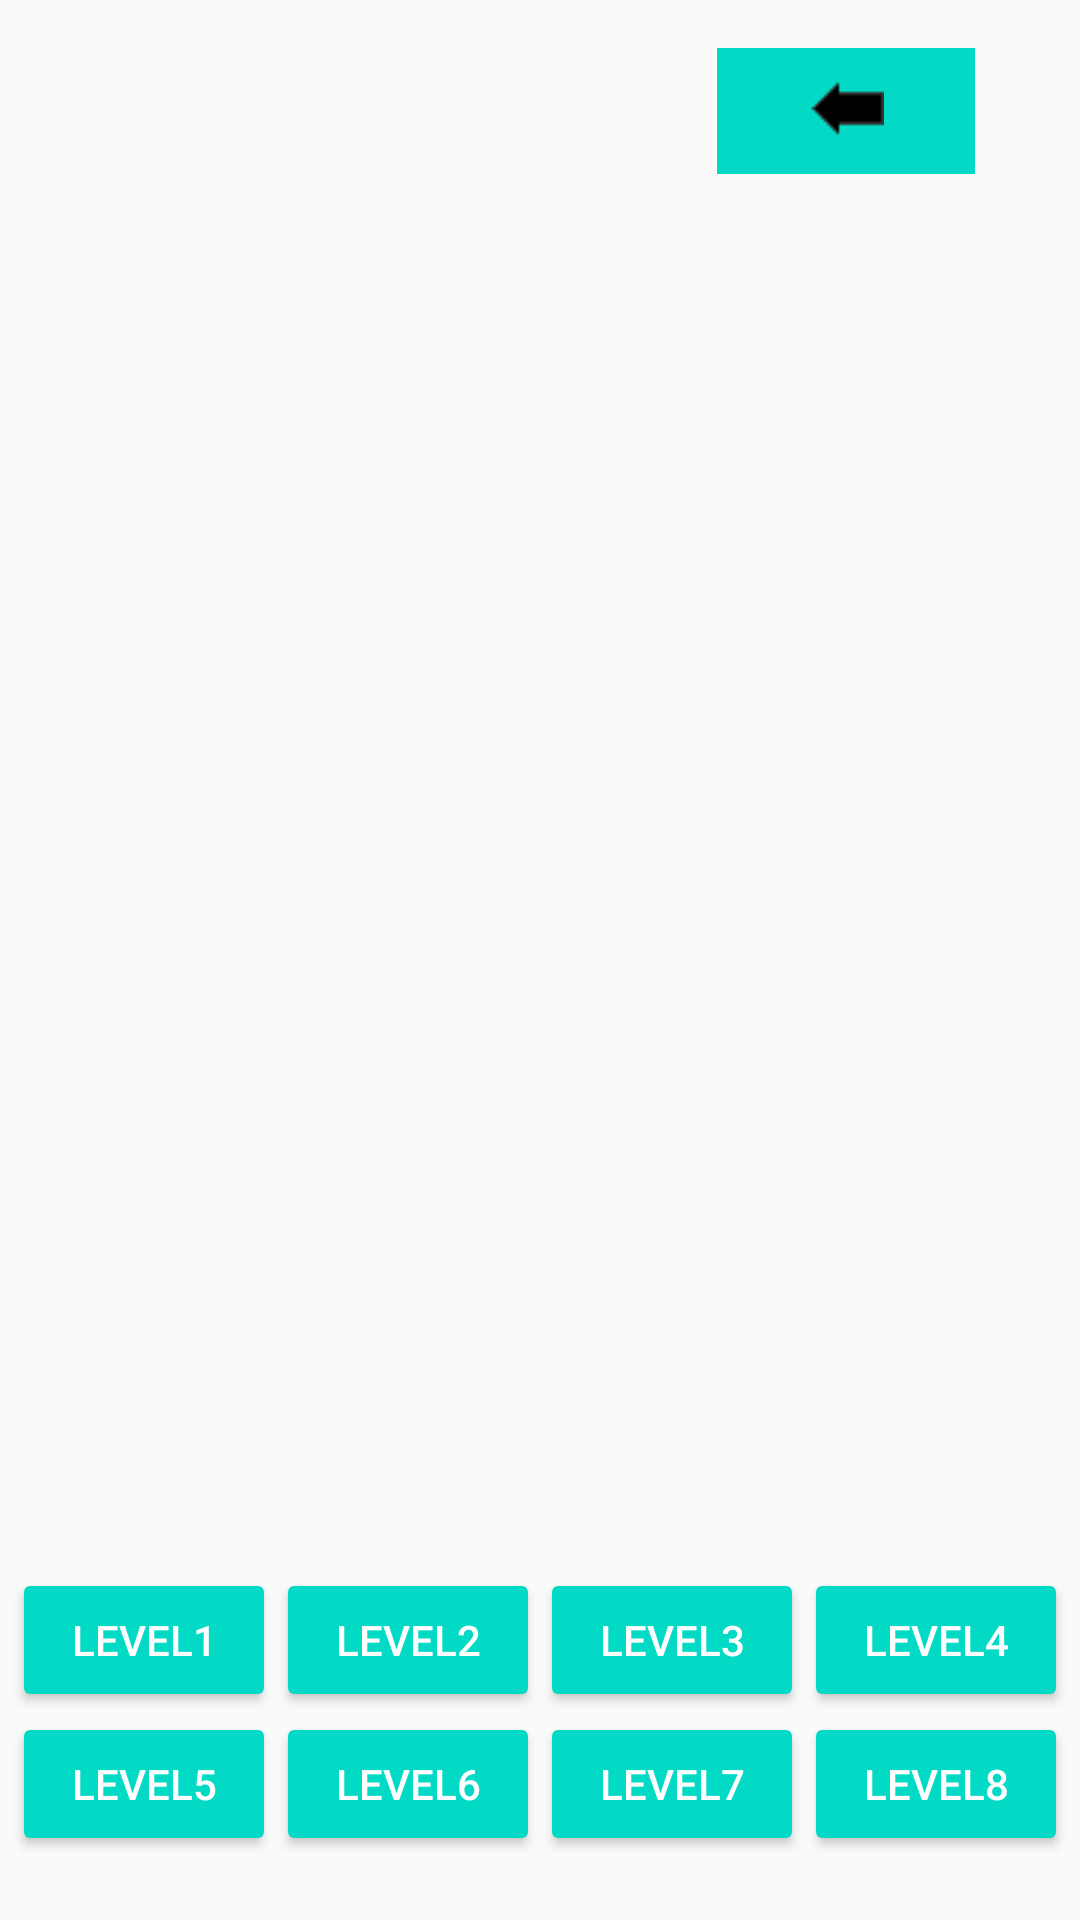

Reconstruct the res/layout file that produces this screen, plus the resources it refers to.
<!-- AndroidManifest.xml: application theme AppTheme -->
<!-- res/layout/activity_hills_menu.xml -->
<?xml version="1.0" encoding="utf-8"?>
<android.support.constraint.ConstraintLayout xmlns:android="http://schemas.android.com/apk/res/android"
    xmlns:app="http://schemas.android.com/apk/res-auto"
    xmlns:tools="http://schemas.android.com/tools"
    android:layout_width="match_parent"
    android:layout_height="match_parent"
    android:background="@drawable/backsplash"
    android:theme="@style/generalnotitle"
    tools:context="com.example.rens.r_dpractical.Hills_menu">

    <GridLayout
        android:layout_width="wrap_content"
        android:layout_height="wrap_content"
        app:layout_constraintBottom_toBottomOf="parent"
        app:layout_constraintLeft_toLeftOf="parent"
        app:layout_constraintRight_toRightOf="parent"
        app:layout_constraintTop_toTopOf="parent"
        app:layout_constraintVertical_bias="0.961">

        <Button
            android:id="@+id/Hill5"
            style="@style/Widget.AppCompat.Button.Colored"
            android:layout_width="wrap_content"
            android:layout_height="wrap_content"
            android:layout_column="0"
            android:layout_row="2"
            android:text="Level5" />

        <Button
            android:id="@+id/Hill6"
            style="@style/Widget.AppCompat.Button.Colored"
            android:layout_width="wrap_content"
            android:layout_height="wrap_content"
            android:text="Level6" />

        <Button
            android:id="@+id/Hill7"
            style="@style/Widget.AppCompat.Button.Colored"
            android:layout_width="wrap_content"
            android:layout_height="wrap_content"
            android:text="Level7" />

        <Button
            android:id="@+id/Hill8"
            style="@style/Widget.AppCompat.Button.Colored"
            android:layout_width="wrap_content"
            android:layout_height="wrap_content"
            android:text="Level8" />

        <Button
            android:id="@+id/Hill1"
            style="@style/Widget.AppCompat.Button.Colored"
            android:layout_width="wrap_content"
            android:layout_height="wrap_content"
            android:layout_column="0"
            android:layout_row="1"
            android:text="Level1" />

        <Button
            android:id="@+id/Hill2"
            style="@style/Widget.AppCompat.Button.Colored"
            android:layout_width="wrap_content"
            android:layout_height="wrap_content"
            android:text="Level2" />

        <Button
            android:id="@+id/Hill3"
            style="@style/Widget.AppCompat.Button.Colored"
            android:layout_width="wrap_content"
            android:layout_height="wrap_content"
            android:text="Level3" />

        <Button
            android:id="@+id/Hill4"
            style="@style/Widget.AppCompat.Button.Colored"
            android:layout_width="wrap_content"
            android:layout_height="wrap_content"
            android:text="Level4" />

    </GridLayout>

    <ImageButton
        android:id="@+id/BackButtonHills"
        android:layout_width="86dp"
        android:layout_height="42dp"
        android:layout_column="3"
        android:layout_marginRight="35dp"
        android:layout_marginTop="16dp"
        android:layout_row="0"
        android:background="@color/colorAccent"
        android:src="@drawable/arrow"
        app:layout_constraintRight_toRightOf="parent"
        app:layout_constraintTop_toTopOf="parent" />

</android.support.constraint.ConstraintLayout>
<!-- resources referenced by this layout -->
<resources>
  <!-- drawable arrow: png bitmap (drawable, 18254 bytes) -->
  <style name="generalnotitle" parent="AppTheme">
         <item name="android:windowNoTitle">true</item>
      </style>
  <style name="AppTheme" parent="Theme.AppCompat.Light.DarkActionBar">
          
          <item name="colorPrimary">@color/colorPrimary</item>
          <item name="colorPrimaryDark">@color/colorPrimaryDark</item>
          <item name="colorAccent">@color/colorAccent</item>
      </style>
  <!-- not gathered from this repository: default colours our renderer supplied (Android Studio template values) -->
  <color name="colorPrimary">#FF6200EE</color>
  <color name="colorPrimaryDark">#FF3700B3</color>
  <color name="colorAccent">#FF03DAC5</color>
</resources>
